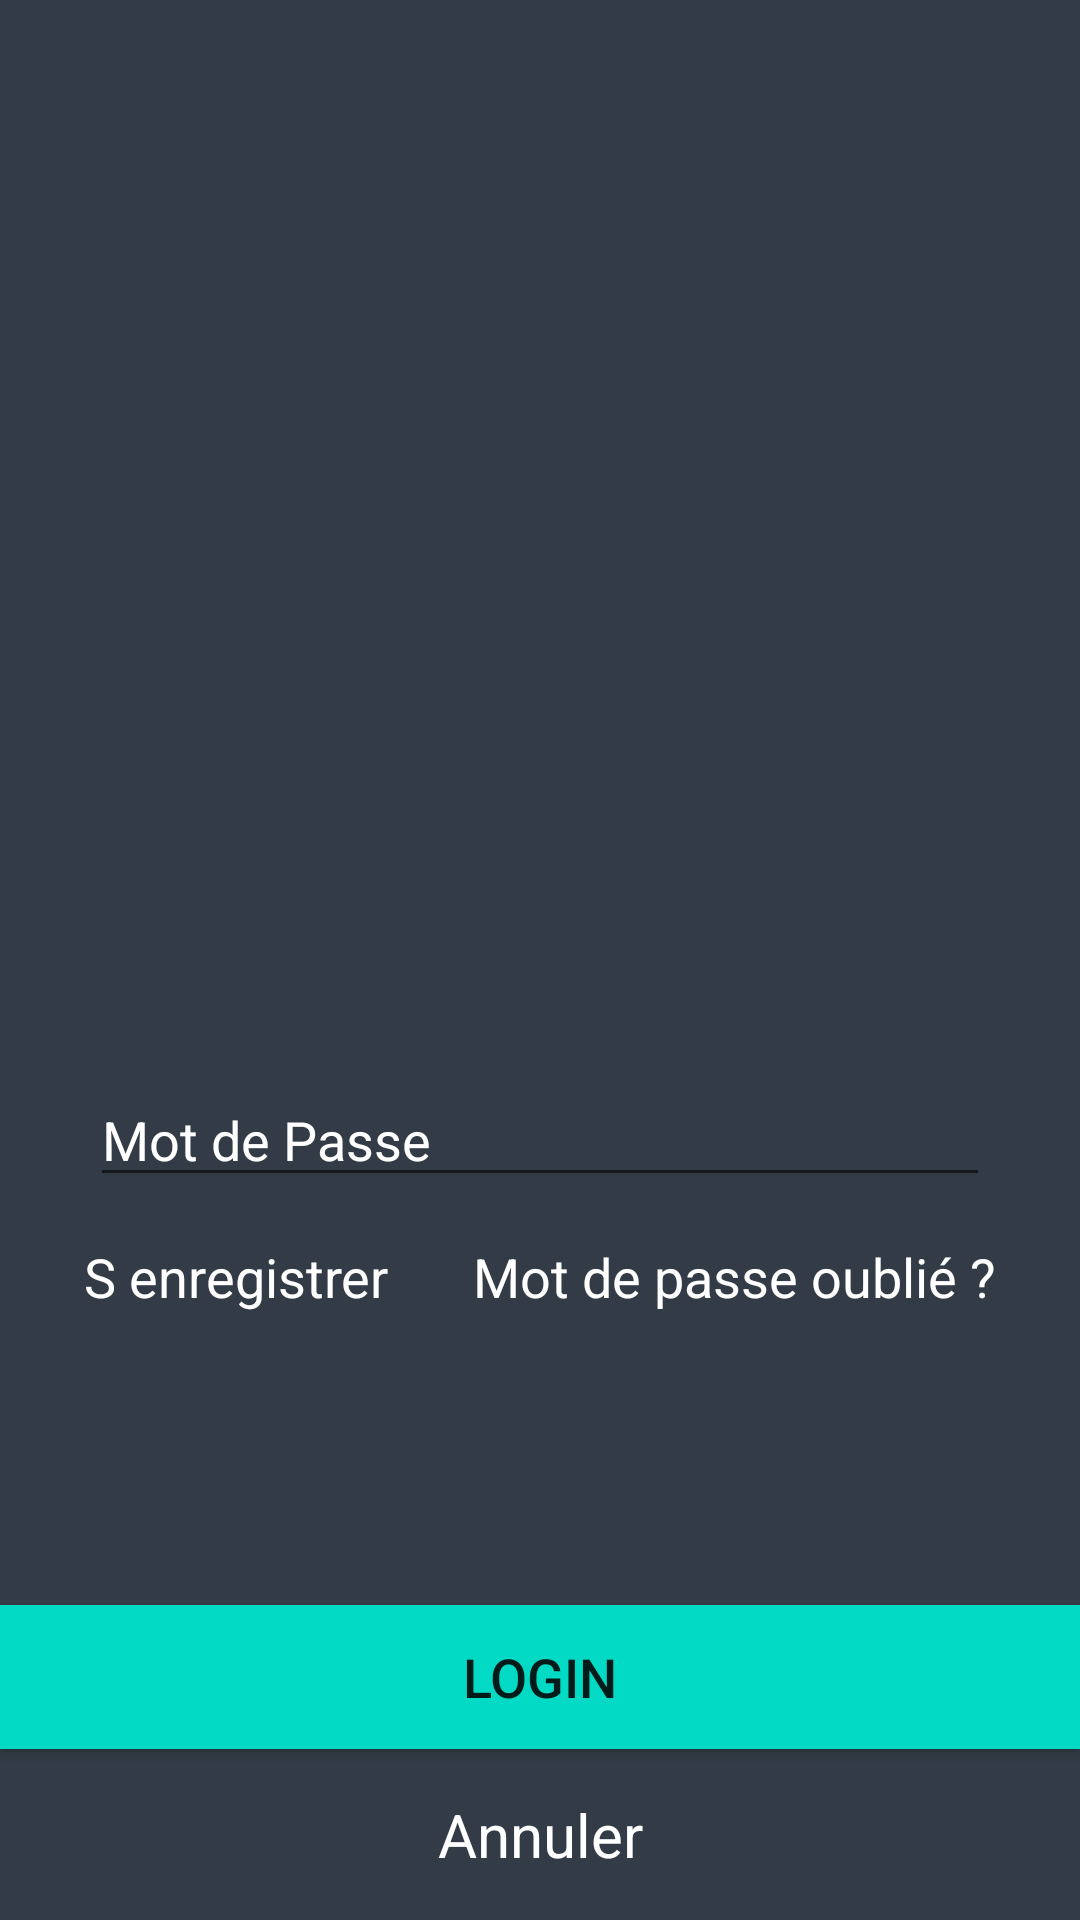

Write the Android layout XML for this screen, with the resource values it uses.
<!-- AndroidManifest.xml: application theme Theme.TestDMMP -->
<!-- res/layout/activity_login.xml -->
<?xml version="1.0" encoding="utf-8"?>
<androidx.constraintlayout.widget.ConstraintLayout xmlns:android="http://schemas.android.com/apk/res/android"
    xmlns:app="http://schemas.android.com/apk/res-auto"
    xmlns:tools="http://schemas.android.com/tools"
    android:layout_width="match_parent"
    android:layout_height="match_parent"
    android:background="@color/backgroundLogin"
    tools:context=".LoginActivity">

    <ImageView
        android:id="@+id/imageView2"
        android:layout_width="125dp"
        android:layout_height="125dp"
        android:layout_marginTop="148dp"
        app:layout_constraintEnd_toEndOf="parent"
        app:layout_constraintStart_toStartOf="parent"
        app:layout_constraintTop_toTopOf="parent"
        app:srcCompat="@drawable/logo_isamm" />

    <EditText
        android:id="@+id/id_email"
        android:layout_width="match_parent"
        android:layout_height="wrap_content"
        android:layout_marginHorizontal="30dp"
        android:layout_marginTop="64dp"
        android:layout_marginBottom="30dp"
        android:ems="10"
        android:hint="@string/email_string"
        android:inputType="textPersonName"
        android:textColor="@color/white"
        android:textColorHint="@color/white"
        app:layout_constraintBottom_toTopOf="@+id/id_password"
        app:layout_constraintEnd_toEndOf="parent"
        app:layout_constraintHorizontal_bias="0.55"
        app:layout_constraintStart_toStartOf="parent"
        app:layout_constraintTop_toBottomOf="@+id/imageView2"
        app:layout_constraintVertical_bias="0.653" />

    <EditText
        android:id="@+id/id_password"
        android:layout_width="match_parent"
        android:layout_height="wrap_content"
        android:layout_marginHorizontal="30dp"
        android:layout_marginBottom="136dp"
        android:ems="10"
        android:hint="@string/password_string"
        android:inputType="textPersonName"
        android:textColor="@color/white"
        android:textColorHint="@color/white"
        app:layout_constraintBottom_toTopOf="@+id/btn_login"
        app:layout_constraintEnd_toEndOf="parent"
        app:layout_constraintHorizontal_bias="0.55"
        app:layout_constraintStart_toStartOf="parent" />

    <Button
        android:id="@+id/btn_login"
        android:layout_width="match_parent"
        android:layout_height="wrap_content"
        android:layout_marginBottom="15dp"
        android:background="@color/vert"
        android:text="Login"
        android:textSize="18sp"
        app:layout_constraintBottom_toTopOf="@+id/btn_annluer"
        tools:layout_editor_absoluteX="161dp" />

    <TextView
        android:id="@+id/btn_annluer"
        android:layout_width="wrap_content"
        android:layout_height="wrap_content"
        android:layout_marginBottom="15dp"
        android:text="Annuler"
        android:textColor="@color/white"
        android:textSize="20sp"
        app:layout_constraintBottom_toBottomOf="parent"
        app:layout_constraintEnd_toEndOf="parent"
        app:layout_constraintStart_toStartOf="parent" />

    <TextView
        android:id="@+id/id_enregistrer"
        android:layout_width="wrap_content"
        android:layout_height="wrap_content"
        android:layout_marginStart="28dp"
        android:text="@string/enregistrer"
        android:textColor="@color/white"
        android:textSize="18sp"
        app:layout_constraintBaseline_toBaselineOf="@+id/id_mot_de_passe_oublie"
        app:layout_constraintStart_toStartOf="parent" />

    <TextView
        android:id="@+id/id_mot_de_passe_oublie"
        android:layout_width="wrap_content"
        android:layout_height="wrap_content"
        android:layout_marginEnd="28dp"
        android:text="@string/oublier_mot_de_pass"
        android:textColor="@color/white"
        android:textSize="18sp"
        app:layout_constraintBottom_toTopOf="@+id/btn_login"
        app:layout_constraintEnd_toEndOf="parent"
        app:layout_constraintTop_toBottomOf="@+id/id_password"
        app:layout_constraintVertical_bias="0.128" />

</androidx.constraintlayout.widget.ConstraintLayout>
<!-- resources referenced by this layout -->
<resources>
  <color name="backgroundLogin">#333C46</color>
  <color name="vert">#FF03DAC5</color>
  <color name="white">#FFFFFFFF</color>
  <string name="email_string">Email</string>
  <string name="enregistrer">S enregistrer</string>
  <string name="oublier_mot_de_pass">Mot de passe oublié ?</string>
  <string name="password_string">Mot de Passe</string>
  <style name="Theme.TestDMMP" parent="Theme.MaterialComponents.DayNight.DarkActionBar">
          
          <item name="colorPrimary">@color/vert</item>
          <item name="colorPrimaryVariant">@color/purple_700</item>
          <item name="colorOnPrimary">@color/white</item>
          
          <item name="colorSecondary">@color/teal_200</item>
          <item name="colorSecondaryVariant">@color/teal_700</item>
          <item name="colorOnSecondary">@color/black</item>
          
          <item name="android:statusBarColor" tools:targetApi="l">?attr/colorPrimaryVariant</item>
          
      </style>
  <color name="purple_700">#FF3700B3</color>
  <color name="teal_200">#FF03DAC5</color>
  <color name="teal_700">#FF018786</color>
  <color name="black">#FF000000</color>
</resources>
